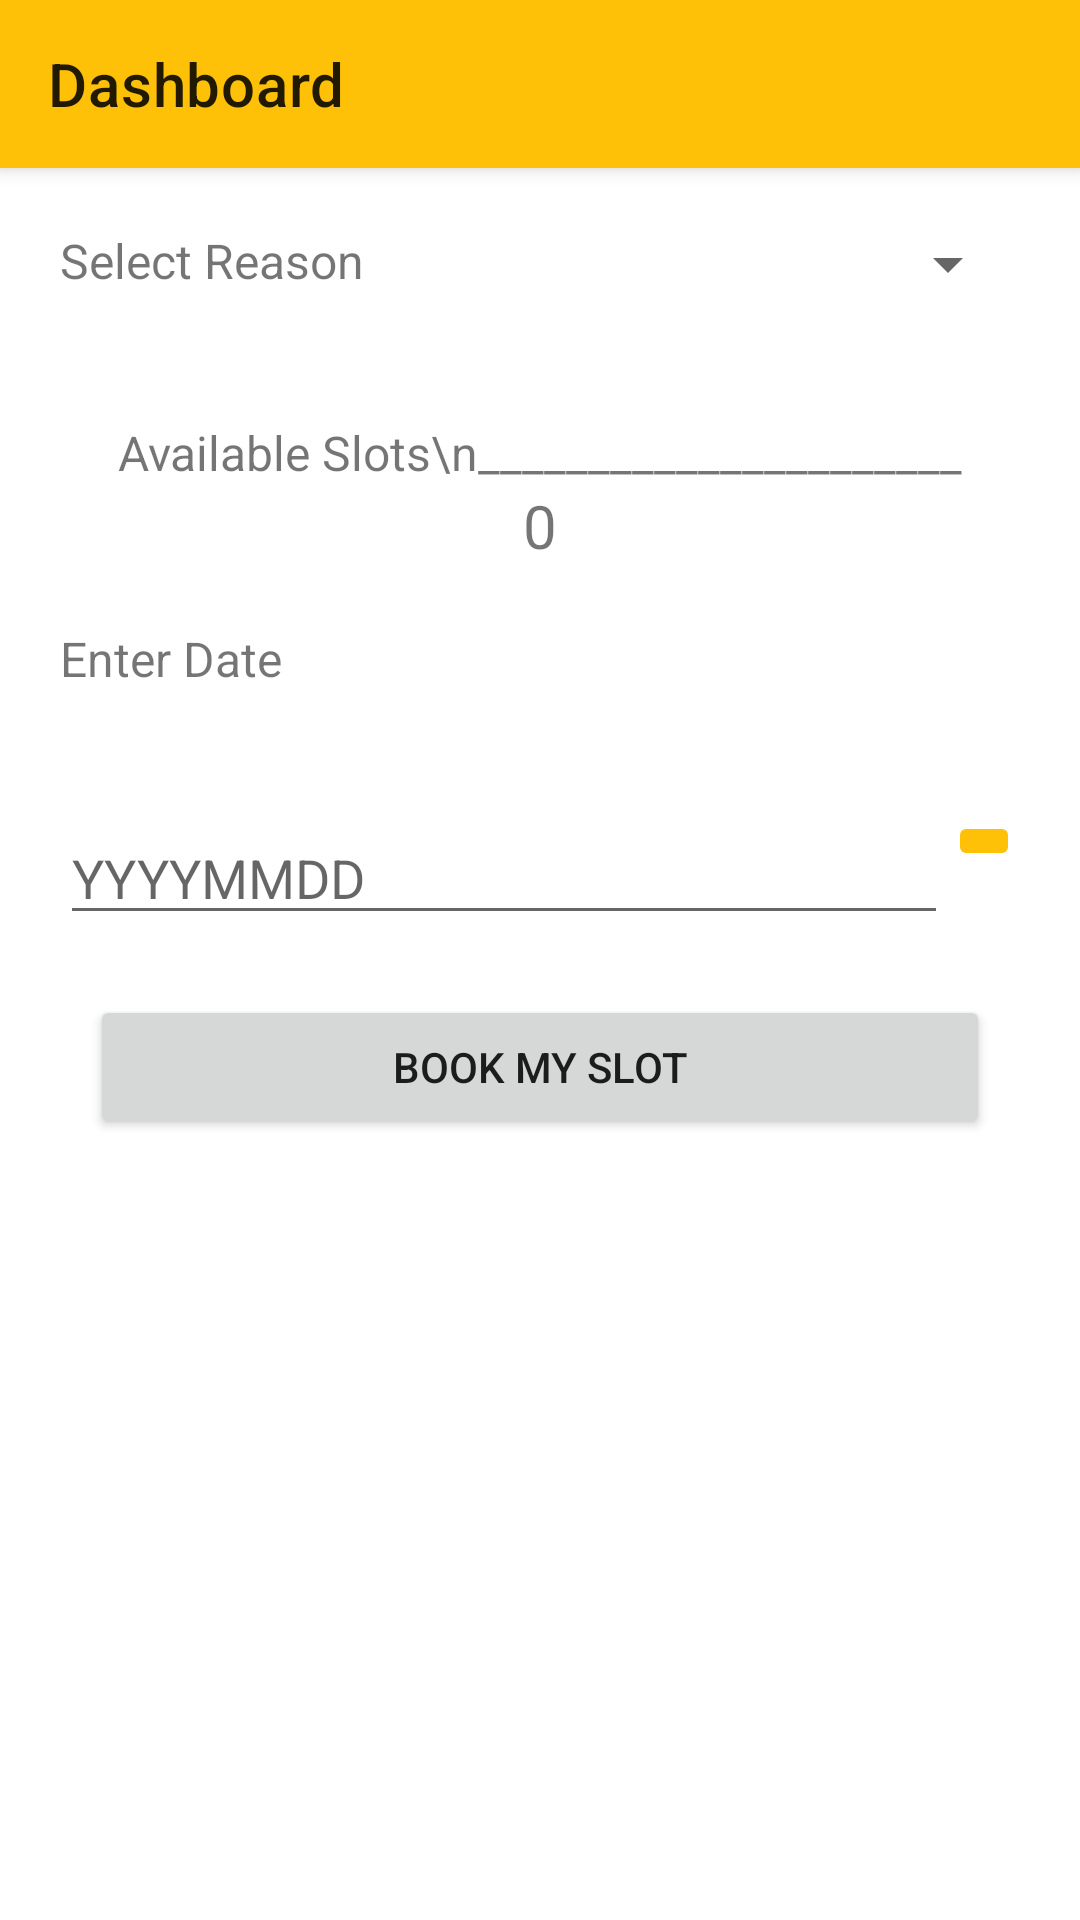

This screen was rendered from an Android layout file. Write that file and the resources it references.
<!-- AndroidManifest.xml: application theme Theme.UTA -->
<!-- res/layout/activity_medical_slot_booking.xml -->
<?xml version="1.0" encoding="utf-8"?>
<LinearLayout xmlns:android="http://schemas.android.com/apk/res/android"
    xmlns:app="http://schemas.android.com/apk/res-auto"
    xmlns:tools="http://schemas.android.com/tools"
    android:layout_width="match_parent"
    android:layout_height="match_parent"
    android:orientation="vertical"
    tools:context=".MedicalSlotBookingActivity">

    <include
        android:layout_width="match_parent"
        android:layout_height="wrap_content"
        layout="@layout/toolbar_layout"/>

    <LinearLayout
        android:layout_width="match_parent"
        android:layout_height="wrap_content"
        android:orientation="horizontal">

    <TextView
        android:layout_margin="20dp"
        android:layout_width="wrap_content"
        android:layout_height="wrap_content"
        android:text="Select Reason"
        android:textSize="16sp"
        />
    <Spinner
        android:layout_margin="20dp"
        android:layout_width="0dp"
        android:layout_weight="1"
        android:layout_height="wrap_content"
        android:id="@+id/spinner"
        />

    </LinearLayout>

    <Button
        android:visibility="gone"
        android:layout_width="300dp"
        android:layout_height="wrap_content"
        android:layout_gravity="center_horizontal"
        android:text="Search"
        android:id="@+id/btn_search"
        />

    <TextView
        android:layout_marginTop="20dp"
        android:layout_width="match_parent"
        android:layout_height="wrap_content"
        android:text="Available Slots\n______________________"
        android:textSize="16sp"
        android:gravity="center_horizontal"
        android:layout_gravity="center_horizontal"
        />
    <TextView
        android:layout_width="match_parent"
        android:layout_height="wrap_content"
        android:text="0"
        android:gravity="center_horizontal"
        android:textSize="20sp"
        android:id="@+id/tv_slots_count"
        />

    <TextView
        android:layout_margin="20dp"
        android:layout_width="match_parent"
        android:layout_height="wrap_content"
        android:text="Enter Date"
        android:textSize="16sp"
        />

    <LinearLayout
        android:layout_width="match_parent"
        android:layout_height="wrap_content"
        android:orientation="horizontal"
        android:padding="20dp"
        >
        <EditText
            android:layout_width="0dp"
            android:layout_height="wrap_content"
            android:hint="YYYYMMDD"
            android:id="@+id/et_datetime"
            android:layout_weight="1"
            />
        <ImageButton
            android:layout_width="wrap_content"
            android:layout_height="wrap_content"
            android:src="@drawable/ic_baseline_calendar_month_24"
            android:backgroundTint="@color/amber_500"
            android:id="@+id/btn_datepicker"
            />

    </LinearLayout>

    <Button
        android:layout_width="300dp"
        android:layout_height="wrap_content"
        android:layout_gravity="center_horizontal"
        android:text="Book My SLot"
        android:id="@+id/btn_book_slot"
        />

    <TextView
        android:layout_margin="20dp"
        android:layout_width="match_parent"
        android:layout_height="wrap_content"
        android:textSize="16sp"
        android:text=""
        android:id="@+id/tv_my_bookings"
        android:gravity="center_horizontal"
        />

</LinearLayout>
<!-- res/layout/toolbar_layout.xml (included above) -->
<?xml version="1.0" encoding="utf-8"?>
<com.google.android.material.appbar.MaterialToolbar
    xmlns:android="http://schemas.android.com/apk/res/android"
    xmlns:app="http://schemas.android.com/apk/res-auto"
    android:layout_width="match_parent"
    android:layout_height="?actionBarSize"
    android:elevation="4dp"
    android:background="@color/amber_500"
    app:title="Dashboard"
    android:id="@+id/toolbar"
    />
<!-- resources referenced by this layout -->
<resources>
  <color name="amber_500">#ffc107</color>
  <style name="Theme.UTA" parent="Theme.MaterialComponents.DayNight.NoActionBar">
          
  
  
  
  
          <item name="colorPrimary">@color/amber_500</item>
          <item name="colorPrimaryVariant">@color/amber_700</item>
          <item name="colorOnPrimary">@color/black</item>
  
          
          <item name="colorSecondary">@color/amber_accent_200</item>
          <item name="colorSecondaryVariant">@color/amber_accent_700</item>
          <item name="colorOnSecondary">@color/black</item>
          
          <item name="android:statusBarColor">?attr/colorPrimaryVariant</item>
          
      </style>
  <color name="amber_700">#ffa000</color>
  <color name="black">#FF000000</color>
  <color name="amber_accent_200">#ffd740</color>
  <color name="amber_accent_700">#ffab00</color>
</resources>
